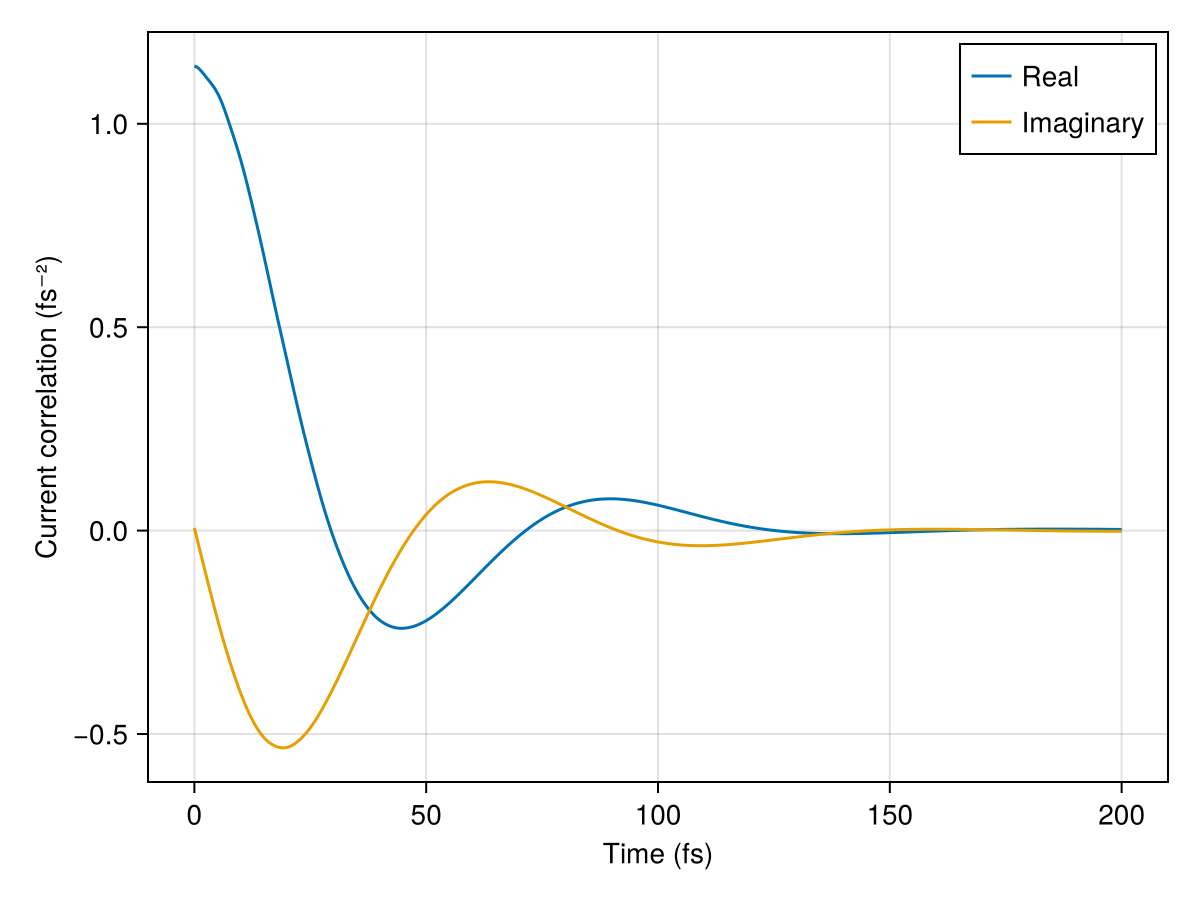

Source data for this figure (header and first rows):
time_fs, correlation_real_fs^-2, correlation_imag_fs^-2, max_rank, mean_rank
0.0, 1.142, 0.006677, 44, 21.53
0.5, 1.14, -0.01651, 35, 19.12
1.0, 1.136, -0.03958, 35, 18.59
1.5, 1.129, -0.06269, 35, 18.59
2.0, 1.123, -0.08565, 36, 18.88
2.5, 1.115, -0.1084, 36, 19.0
3.0, 1.108, -0.1311, 36, 18.94
3.5, 1.101, -0.1534, 37, 19.18
4.0, 1.094, -0.1755, 37, 19.12
4.5, 1.085, -0.1973, 38, 19.29
5.0, 1.075, -0.2186, 38, 19.24
5.5, 1.064, -0.2395, 37, 19.18
6.0, 1.05, -0.2597, 37, 19.18
6.5, 1.035, -0.2794, 37, 19.12
7.0, 1.019, -0.2984, 37, 19.18
7.5, 1.002, -0.3169, 38, 19.18
8.0, 0.9843, -0.3348, 38, 19.29
8.5, 0.9668, -0.3521, 38, 19.53
9.0, 0.949, -0.3688, 38, 19.53
9.5, 0.9304, -0.3849, 38, 19.53
10.0, 0.9109, -0.4003, 38, 19.47
10.5, 0.8904, -0.4149, 38, 19.71
11.0, 0.8688, -0.4287, 38, 19.71
11.5, 0.8462, -0.4416, 38, 19.82
12.0, 0.8229, -0.4538, 39, 20.0
12.5, 0.7991, -0.4652, 39, 20.06
13.0, 0.775, -0.4758, 39, 20.12
13.5, 0.7507, -0.4854, 40, 20.41
14.0, 0.7261, -0.4942, 40, 20.47
14.5, 0.701, -0.5021, 41, 20.65
15.0, 0.6754, -0.5089, 41, 20.76
15.5, 0.6494, -0.5147, 41, 20.82
16.0, 0.623, -0.5197, 41, 20.88
16.5, 0.5966, -0.5238, 41, 20.88
17.0, 0.5703, -0.5272, 41, 21.0
17.5, 0.5442, -0.5299, 42, 21.24
18.0, 0.5185, -0.532, 41, 21.06
18.5, 0.4932, -0.5335, 41, 21.12
19.0, 0.468, -0.5342, 42, 21.65
19.5, 0.4429, -0.534, 43, 21.71
20.0, 0.4177, -0.533, 43, 21.88
20.5, 0.3923, -0.5312, 43, 21.88
21.0, 0.367, -0.5286, 43, 21.88
21.5, 0.3418, -0.5251, 44, 22.18
22.0, 0.3169, -0.521, 44, 22.35
22.5, 0.2924, -0.5163, 45, 22.65
23.0, 0.2684, -0.5111, 45, 22.65
23.5, 0.245, -0.5054, 45, 22.65
24.0, 0.222, -0.4991, 45, 22.65
24.5, 0.1995, -0.4923, 45, 23.0
25.0, 0.1773, -0.485, 46, 23.12
25.5, 0.1555, -0.477, 46, 23.35
26.0, 0.134, -0.4684, 47, 23.47
26.5, 0.1129, -0.4594, 47, 23.53
27.0, 0.09234, -0.4499, 47, 23.65
27.5, 0.07235, -0.4399, 46, 23.59
28.0, 0.053, -0.4296, 46, 23.59
28.5, 0.03436, -0.419, 47, 23.71
29.0, 0.01651, -0.4082, 48, 23.88
29.5, -0.0005846, -0.3972, 48, 23.88
... 341 more rows
